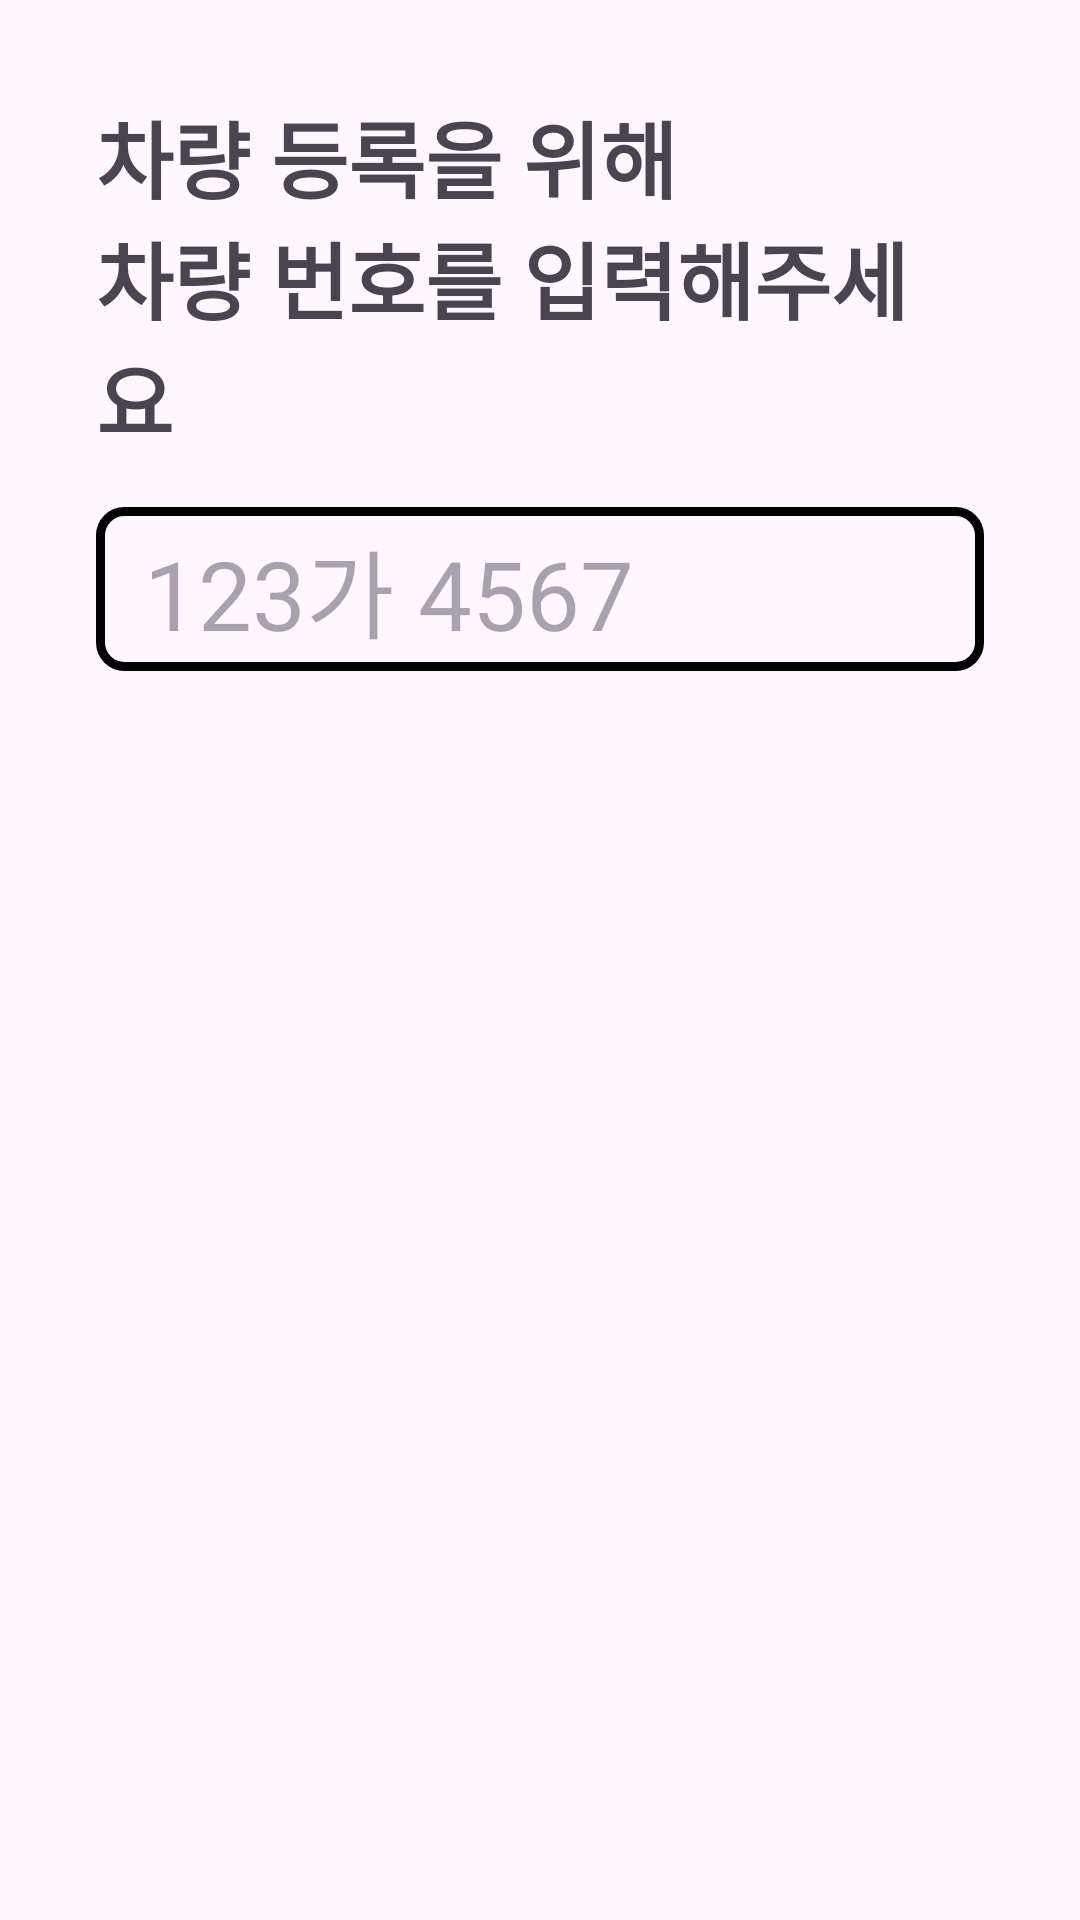

The Android layout XML behind this screen, and the referenced resources:
<!-- AndroidManifest.xml: application theme Theme.Autoease -->
<!-- res/layout/activity_search_car.xml -->
<?xml version="1.0" encoding="utf-8"?>
<FrameLayout xmlns:android="http://schemas.android.com/apk/res/android"
    xmlns:app="http://schemas.android.com/apk/res-auto"
    xmlns:tools="http://schemas.android.com/tools"
    android:id="@+id/main"
    android:layout_width="match_parent"
    android:layout_height="match_parent"
    tools:context=".SearchCarActivity">

    <ProgressBar
        android:id="@+id/spinner"
        android:layout_width="150dp"
        android:layout_height="150dp"
        android:layout_gravity="center"
        android:visibility="gone"
        android:indeterminateTint="@color/primary" />

    <LinearLayout
        android:layout_width="match_parent"
        android:layout_height="match_parent"
        android:orientation="vertical"
        android:padding="32dp">

        <TextView
            android:id="@+id/vehicleNumberTextView"
            android:layout_width="match_parent"
            android:layout_height="wrap_content"
            android:text="@string/register_message"
            android:textSize="28sp"
            android:textStyle="bold" />

        <EditText
            android:id="@+id/searchEditText"
            android:layout_width="match_parent"
            android:layout_height="wrap_content"
            android:layout_marginTop="16dp"
            android:background="@drawable/license_plate"
            android:hint="123가 4567"
            android:inputType="text"
            android:maxLength="9"
            android:maxLines="1"
            android:paddingHorizontal="16dp"
            android:paddingVertical="4dp"
            android:textSize="32sp" />

        <LinearLayout
            android:id="@+id/modelRow"
            android:visibility="gone"
            android:orientation="horizontal"
            android:layout_width="match_parent"
            android:layout_height="wrap_content"
            android:layout_marginTop="16dp">

            <TextView
                android:layout_width="wrap_content"
                android:layout_height="wrap_content"
                android:text="모델명: "
                android:textStyle="bold"
                android:textSize="16sp"/>

            <TextView
                android:id="@+id/modelTextView"
                android:layout_width="wrap_content"
                android:layout_height="wrap_content"
                android:text="현대 소나타"
                android:textSize="16sp"/>

        </LinearLayout>

        <LinearLayout
            android:id="@+id/modelYearRow"
            android:visibility="gone"
            android:orientation="horizontal"
            android:layout_width="match_parent"
            android:layout_height="wrap_content">

            <TextView
                android:layout_width="wrap_content"
                android:layout_height="wrap_content"
                android:text="연식: "
                android:textStyle="bold"
                android:textSize="16sp"/>

            <TextView
                android:id="@+id/modelYearTextView"
                android:layout_width="wrap_content"
                android:layout_height="wrap_content"
                android:text="2020"
                android:textSize="16sp"/>
        </LinearLayout>

        <LinearLayout
            android:id="@+id/frameRow"
            android:visibility="gone"
            android:orientation="horizontal"
            android:layout_width="match_parent"
            android:layout_height="wrap_content" >

            <TextView
                android:layout_width="wrap_content"
                android:layout_height="wrap_content"
                android:text="차체형태: "
                android:textStyle="bold"
                android:textSize="16sp"/>

            <TextView
                android:id="@+id/frameTextView"
                android:layout_width="wrap_content"
                android:layout_height="wrap_content"
                android:text="승용 세단"
                android:textSize="16sp"/>
        </LinearLayout>

        <LinearLayout
            android:id="@+id/loginButtonWrapper"
            android:layout_width="match_parent"
            android:layout_height="0dp"
            android:layout_weight="1"
            android:gravity="bottom"
            android:visibility="gone"
            android:orientation="vertical">

            <com.google.android.material.button.MaterialButton
                android:id="@+id/loginButton"
                android:layout_width="match_parent"
                android:layout_height="wrap_content"
                android:layout_marginTop="16dp"
                android:backgroundTint="@color/primary"
                android:paddingTop="8dp"
                android:paddingBottom="8dp"
                android:text="다음"
                android:textSize="16sp"
                android:textStyle="bold"
                app:cornerRadius="8dp" />
        </LinearLayout>
    </LinearLayout>


</FrameLayout>
<!-- resources referenced by this layout -->
<resources>
  <color name="primary">#FF1472CF</color>
  <!-- drawable license_plate (drawable) -->
  <?xml version="1.0" encoding="utf-8"?>
  <shape xmlns:android="http://schemas.android.com/apk/res/android">
      <corners android:radius="8dp"/> 
      <stroke android:color="@color/black" android:width="3dp" />
  </shape>
  <string name="register_message">차량 등록을 위해\n차량 번호를 입력해주세요</string>
  <style name="Theme.Autoease" parent="Base.Theme.Autoease" />
  <color name="black">#FF000000</color>
  <style name="Base.Theme.Autoease" parent="Theme.Material3.DayNight.NoActionBar">
          
          
      </style>
</resources>
